7-way image classification set "Banana Disease Recognition" from GitHub (kavitha-35/Banana-Leaf-Disease-Detection); label vocabulary: banana black sigatoka disease, banana bract mosaic virus disease, banana healthy leaf, banana insect pest disease, banana moko disease, banana panama disease, banana yellow sigatoka disease.

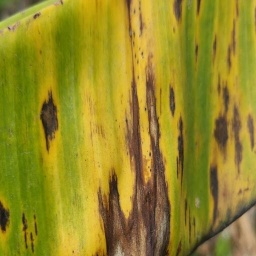
Label: banana yellow sigatoka disease

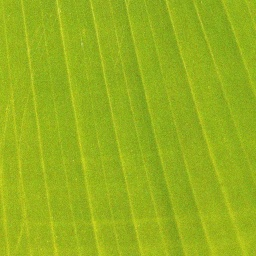
Label: banana healthy leaf

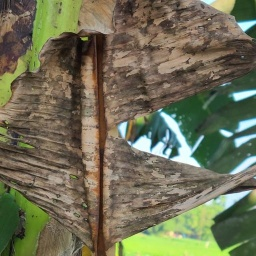
Label: banana moko disease

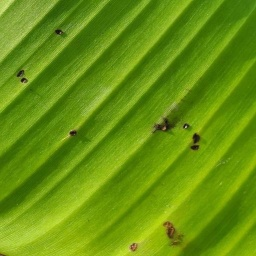
Label: banana insect pest disease

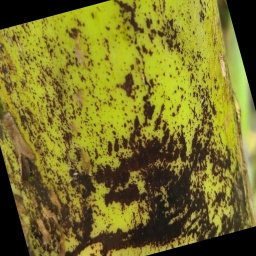
Label: banana bract mosaic virus disease

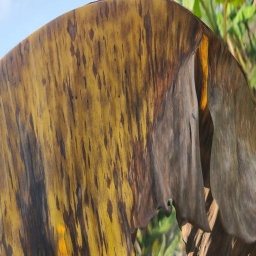
Label: banana panama disease
